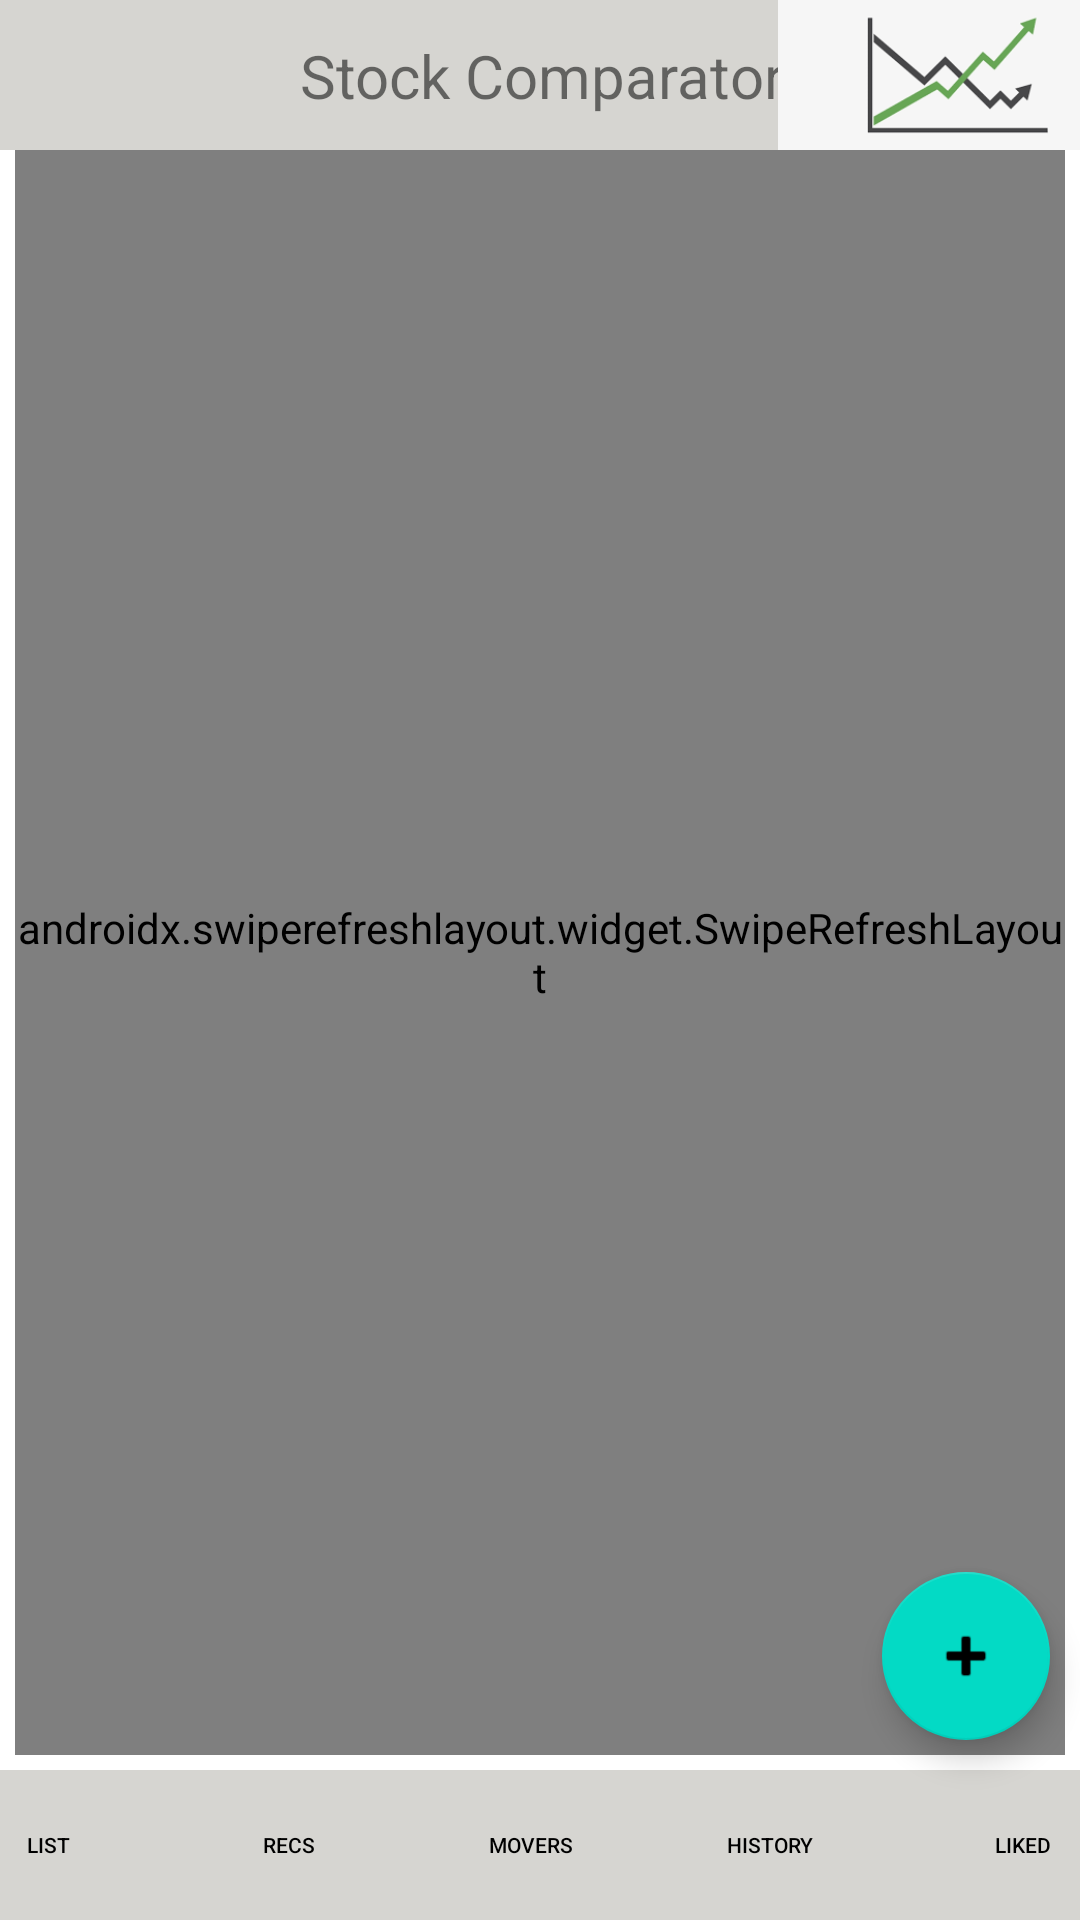

Here is an Android app screen rendered from its layout file. Give the layout XML and the strings, colors and styles it references.
<!-- AndroidManifest.xml: application theme Theme.Team28FinalProject -->
<!-- res/layout/activity_main.xml -->
<?xml version="1.0" encoding="utf-8"?>
<androidx.constraintlayout.widget.ConstraintLayout xmlns:android="http://schemas.android.com/apk/res/android"
    xmlns:app="http://schemas.android.com/apk/res-auto"
    xmlns:tools="http://schemas.android.com/tools"
    android:layout_width="match_parent"
    android:layout_height="match_parent"
    tools:context=".MainActivity"
    android:screenOrientation="portrait"
    >

    <androidx.swiperefreshlayout.widget.SwipeRefreshLayout
        android:id="@+id/swipeRefreshLayout"
        android:layout_width="0dp"
        android:layout_height="0dp"
        android:layout_marginStart="5dp"
        android:layout_marginEnd="5dp"
        android:layout_marginBottom="5dp"
        app:layout_constraintBottom_toTopOf="@+id/constraintLayout2"
        app:layout_constraintEnd_toEndOf="parent"
        app:layout_constraintStart_toStartOf="parent"
        app:layout_constraintTop_toBottomOf="@+id/constraintLayout"
        app:layout_constraintVertical_bias="0.0"
        tools:context=".MainActivity">
        <androidx.recyclerview.widget.RecyclerView
            android:id="@+id/recyclerView"
            android:layout_width="match_parent"
            android:layout_height="match_parent"
            android:paddingBottom="65dp"
            android:clipToPadding="false"
            />

    </androidx.swiperefreshlayout.widget.SwipeRefreshLayout>


    <androidx.constraintlayout.widget.ConstraintLayout
        android:id="@+id/constraintLayout"
        android:layout_width="409dp"
        android:layout_height="50dp"
        android:background="#D6D5D1"
        app:layout_constraintEnd_toEndOf="parent"
        app:layout_constraintStart_toStartOf="parent"
        app:layout_constraintTop_toTopOf="parent">

        <TextView
            android:id="@+id/Title"
            android:layout_width="wrap_content"
            android:layout_height="wrap_content"
            android:layout_marginTop="7dp"
            android:layout_marginBottom="7dp"
            android:layout_weight="1"
            android:textSize="20sp"
            android:text="Stock Comparator"
            app:layout_constraintBottom_toBottomOf="parent"
            app:layout_constraintStart_toStartOf="parent"
            app:layout_constraintEnd_toEndOf="parent"
            app:layout_constraintTop_toTopOf="parent" />

        <ImageView
            android:id="@+id/imageButton"
            android:layout_width="wrap_content"
            android:layout_height="wrap_content"
            android:layout_alignParentRight="true"
            android:backgroundTint="#00FFFFFF"
            android:layout_marginRight="6dp"
            android:layout_gravity="right"
            android:scaleType="fitEnd"
            app:layout_constraintBottom_toBottomOf="parent"
            app:layout_constraintEnd_toEndOf="parent"
            app:layout_constraintTop_toTopOf="parent"
            android:src="@drawable/stocks" />
    </androidx.constraintlayout.widget.ConstraintLayout>

    <androidx.constraintlayout.widget.ConstraintLayout
        android:id="@+id/constraintLayout2"
        android:layout_width="409dp"
        android:layout_height="50dp"
        android:background="#D6D5D1"
        app:layout_constraintBottom_toBottomOf="parent"
        app:layout_constraintEnd_toEndOf="parent"
        app:layout_constraintStart_toStartOf="parent">

        <Button
            android:id="@+id/listButton"
            android:layout_width="0dp"
            android:layout_height="wrap_content"
            android:background="@drawable/homebuttonshape"
            android:text="List"
            android:textColor="#000000"
            android:textSize="7sp"
            app:backgroundTint="@android:color/transparent"
            app:layout_constraintBottom_toBottomOf="parent"
            app:layout_constraintEnd_toStartOf="@+id/recsButton"
            app:layout_constraintStart_toStartOf="parent"
            app:layout_constraintTop_toTopOf="parent" />

        <Button
            android:id="@+id/recsButton"
            android:layout_width="0dp"
            android:layout_height="wrap_content"
            android:background="@drawable/homebuttonshape"
            android:text="Recs"
            android:textColor="#000000"
            android:textSize="7sp"
            app:backgroundTint="@android:color/transparent"
            app:layout_constraintBottom_toBottomOf="parent"
            app:layout_constraintEnd_toStartOf="@+id/openMovers"
            app:layout_constraintStart_toEndOf="@+id/listButton"
            app:layout_constraintTop_toTopOf="parent" />

        <Button
            android:id="@+id/openMovers"
            android:layout_width="0dp"
            android:layout_height="wrap_content"
            android:background="@drawable/homebuttonshape"
            android:text="Movers"
            android:textColor="#000000"
            android:textSize="7sp"
            app:backgroundTint="@android:color/transparent"
            app:layout_constraintBottom_toBottomOf="parent"
            app:layout_constraintEnd_toStartOf="@+id/histButton"
            app:layout_constraintStart_toEndOf="@+id/recsButton"
            app:layout_constraintTop_toTopOf="parent" />

        <Button
            android:id="@+id/histButton"
            android:layout_width="0dp"
            android:layout_height="wrap_content"
            android:background="@drawable/homebuttonshape"
            android:text="History"
            android:textColor="#000000"
            android:textSize="7sp"
            app:backgroundTint="@android:color/transparent"
            app:layout_constraintBottom_toBottomOf="parent"
            app:layout_constraintEnd_toStartOf="@+id/likedButton"
            app:layout_constraintStart_toEndOf="@+id/openMovers"
            app:layout_constraintTop_toTopOf="parent" />

        <Button
            android:id="@+id/likedButton"
            android:layout_width="wrap_content"
            android:layout_height="wrap_content"
            android:background="@drawable/homebuttonshape"
            android:backgroundTint="#00FFFFFF"
            android:clickable="true"
            android:text="Liked"
            android:textColor="#000000"
            android:textSize="7sp"
            app:backgroundTint="@android:color/transparent"
            app:layout_constraintBottom_toBottomOf="parent"
            app:layout_constraintEnd_toEndOf="parent"
            app:layout_constraintStart_toEndOf="@+id/histButton"
            app:layout_constraintTop_toTopOf="parent" />
    </androidx.constraintlayout.widget.ConstraintLayout>

    <com.google.android.material.floatingactionbutton.FloatingActionButton
        android:id="@+id/floatingActionButton"
        android:layout_width="wrap_content"
        android:layout_height="wrap_content"
        android:layout_marginEnd="10dp"
        android:layout_marginBottom="10dp"
        android:clickable="true"
        android:onClick="addStock"
        app:layout_constraintBottom_toTopOf="@+id/constraintLayout2"
        app:layout_constraintEnd_toEndOf="parent"
        app:srcCompat="@android:drawable/ic_input_add" />

</androidx.constraintlayout.widget.ConstraintLayout>
<!-- resources referenced by this layout -->
<resources>
  <!-- drawable stocks: png bitmap (drawable-v24, 3203 bytes) -->
  <style name="Theme.Team28FinalProject" parent="Theme.MaterialComponents.DayNight.NoActionBar">
          
          <item name="colorPrimary">@color/purple_500</item>
          <item name="colorPrimaryVariant">@color/purple_700</item>
          <item name="colorOnPrimary">@color/white</item>
          
          <item name="colorSecondary">@color/teal_200</item>
          <item name="colorSecondaryVariant">@color/teal_700</item>
          <item name="colorOnSecondary">@color/black</item>
          
          <item name="android:statusBarColor" tools:targetApi="l">?attr/colorPrimaryVariant</item>
          
      </style>
  <!-- not gathered from this repository: default colours our renderer supplied (Android Studio template values) -->
  <color name="purple_500">#FF6200EE</color>
  <color name="purple_700">#FF3700B3</color>
  <color name="teal_200">#FF03DAC5</color>
  <color name="teal_700">#FF018786</color>
  <color name="black">#FF000000</color>
  <color name="white">#FFFFFFFF</color>
</resources>
